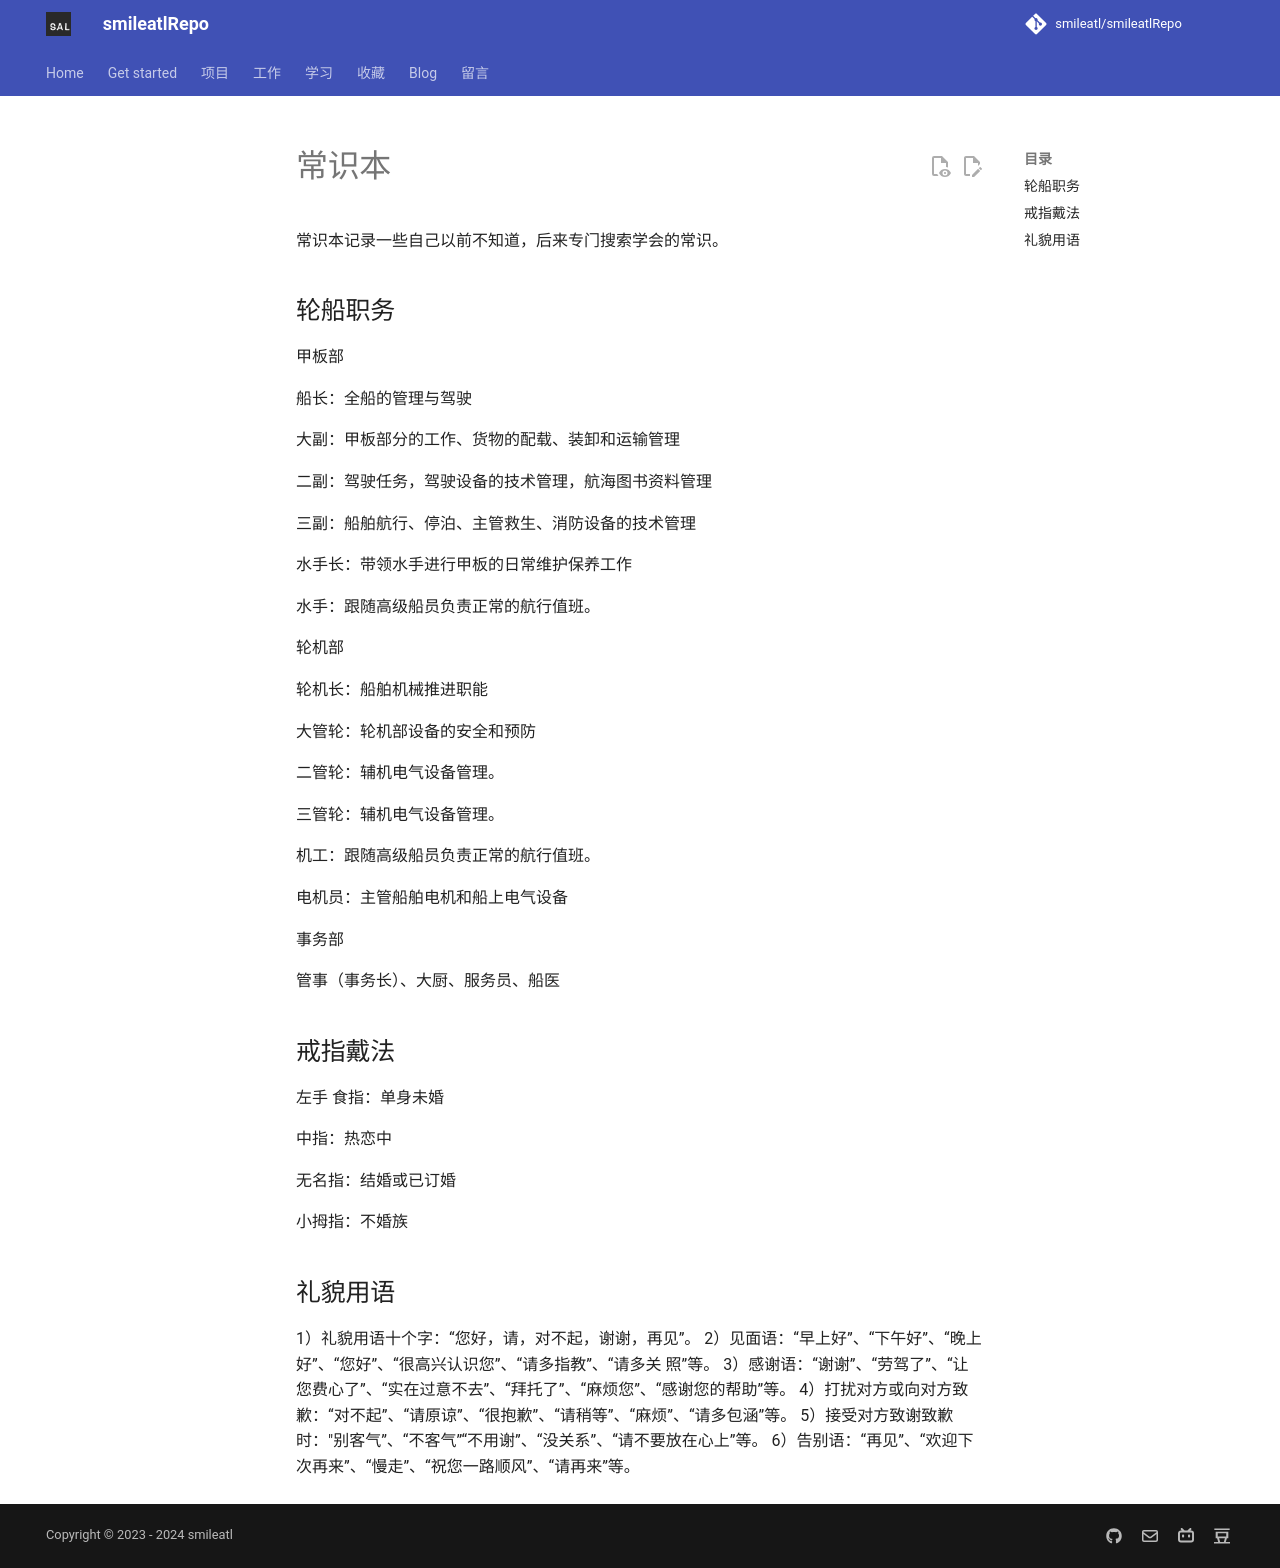

repository: smileatl/smileatlRepo · page: 学习/常识/常识本/index.html · generator: mkdocs

# 常识本

常识本记录一些自己以前不知道，后来专门搜索学会的常识。

## 轮船职务

甲板部

船长：全船的管理与驾驶

大副：甲板部分的工作、货物的配载、装卸和运输管理

二副：驾驶任务，驾驶设备的技术管理，航海图书资料管理

三副：船舶航行、停泊、主管救生、消防设备的技术管理

水手长：带领水手进行甲板的日常维护保养工作

水手：跟随高级船员负责正常的航行值班。

轮机部

轮机长：船舶机械推进职能

大管轮：轮机部设备的安全和预防

二管轮：辅机电气设备管理。

三管轮：辅机电气设备管理。

机工：跟随高级船员负责正常的航行值班。

电机员：主管船舶电机和船上电气设备

事务部

管事（事务长）、大厨、服务员、船医

## 戒指戴法

左手
食指：单身未婚

中指：热恋中

无名指：结婚或已订婚

小拇指：不婚族

## 礼貌用语

1）礼貌用语十个字：“您好，请，对不起，谢谢，再见”。 2）见面语：“早上好”、“下午好”、“晚上好”、“您好”、“很高兴认识您”、“请多指教”、“请多关 照”等。 3）感谢语：“谢谢”、“劳驾了”、“让您费心了”、“实在过意不去”、“拜托了”、“麻烦您”、“感谢您的帮助”等。 4）打扰对方或向对方致歉：“对不起”、“请原谅”、“很抱歉”、“请稍等”、“麻烦”、“请多包涵”等。 5）接受对方致谢致歉时："别客气”、“不客气”“不用谢”、“没关系”、“请不要放在心上”等。 6）告别语：“再见”、“欢迎下次再来”、“慢走”、“祝您一路顺风”、“请再来”等。
